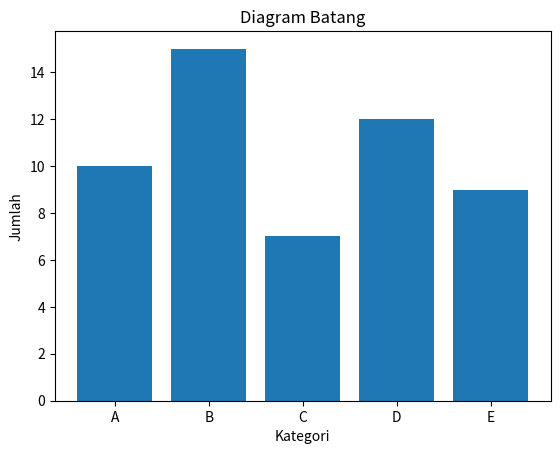

Here is the Python script that generated this plot:
import matplotlib.pyplot as plt

kategori = ['A', 'B', 'C', 'D', 'E']
jumlah = [10, 15, 7, 12, 9]

plt.bar(kategori, jumlah)
plt.xlabel('Kategori')
plt.ylabel('Jumlah')
plt.title('Diagram Batang')
plt.show()
